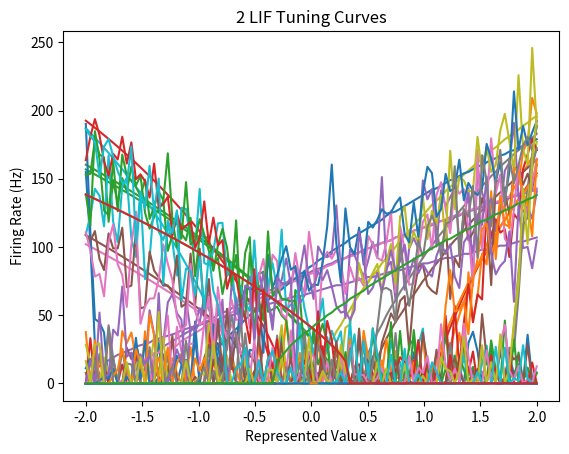
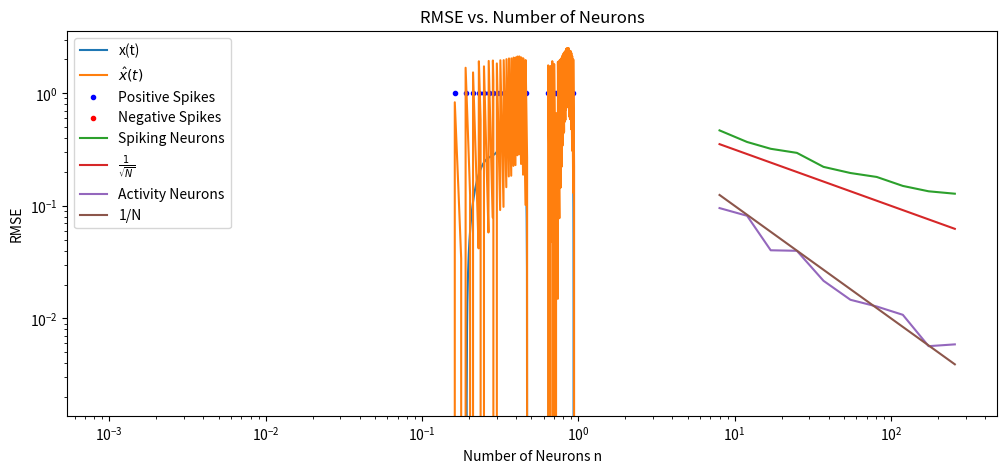
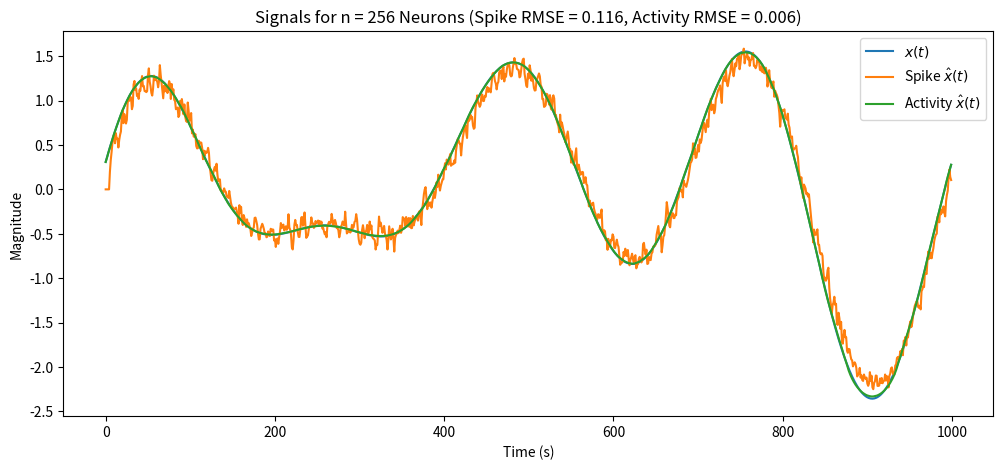

Write the Python code that produced these figures, in order.
# Import numpy and matplotlib -- you shouldn't need any other libraries
import numpy as np
import matplotlib.pyplot as plt

# Fix the numpy random seed for reproducible results
np.random.seed(18945)

# Some formating options
%config InlineBackend.figure_formats = ['svg']

""" Set up the variables """

N = 100         # Number of samples per neuron
n = 20          # Number of neurons
r = 2           # Radius
tau_ref = 0.002 # 2 ms
tau_rc = 0.02   # 20 ms
np.random.seed(0)

x = np.linspace(-2, 2, N)                               # x-axis
a_max = np.random.uniform(low=100, high=200, size=n)    # Firing rates
xi = np.random.uniform(low=-2, high=2, size=n)          # x-intercepts
e = np.random.choice([-1, 1], size=n)                   # Encoder directions

""" Compute alpha and J^bias """

def G_inverse(a):
    return 1 / (1 - np.exp((tau_ref - 1/a)/(tau_rc)))

def G(J):
    if J > 1:
        return 1 / (tau_ref - tau_rc * np.log(1 - 1/J))
    else:
        return 0
G_vec = np.vectorize(G)

# Slightly change the formula for alpha to account for the radius
alpha = (G_inverse(a_max) - 1) / (r - xi)
J_bias = 1 - alpha * xi

""" Calculate the tuning curves """

A = []
for i in range(n):
    a = G_vec(e[i] * alpha[i] * x + J_bias[i])
    A.append(a)
A = np.array(A)

""" Plotting the curves """

def plot_A(x, A):
    for i in range(A.shape[0]):
        plt.plot(x, A[i])

    plt.title(f"{A.shape[0]} LIF Tuning Curves")
    plt.xlabel("Represented Value x")
    plt.ylabel("Firing Rate (Hz)")
    plt.show()

plot_A(x, A)

def plot_decoder_error(x, D, A):
    # Compute the decoded value
    x_hat = D @ A

    # Report the RMSE
    rmse = np.sqrt(np.mean((x_hat - x)**2))
    rmse = round(rmse, 3)
    print(f"RMSE: {rmse}")

    # Plot the error
    plt.plot(x, x - x_hat)
    plt.title("Error x - $\\hat{x}$")
    plt.xlabel("Original x")
    plt.ylabel("Decoder Error")
    plt.show()

    return rmse

# Generate the noise
np.random.seed(0)
mu = 0
sigma = 0.1 * 200
noise = np.random.normal(mu, sigma, A.shape)

# Add noise to the activities but don't allow negative firing rates
A_noisy = np.maximum(A + noise, 0)
plot_A(x, A_noisy)

# Find the regularized decoder
D_reg = A @ x @ np.linalg.inv(A @ A.T + N * np.square(sigma) * np.eye(n))

# Plot the decoded signal and report the RMSE
_ = plot_decoder_error(x, D_reg, A_noisy)

def post_synaptic_current(tau, a=-0.005, b=0.05, dt=0.001):
    t = np.arange(a, b, dt)
    h = np.exp(-t/tau)

    for i, time in enumerate(t):
        if time < 0:
            h[i] = 0

    h /= np.sum(h)  # Normalize h to have area 1
    return t, h

# h(t) with a time constant of τ = 5 ms
t, h = post_synaptic_current(tau=0.005)

plt.plot(t, h)
plt.xlabel('Time (s)')
plt.ylabel('Magnitude')
plt.title('Synaptic Filter')
plt.show()

""" Generate the two opposite neurons """

# Use the same alpha and J_bias for both
neuron_idx = 9
chosen_alpha = alpha[neuron_idx]
chosen_J_bias = J_bias[neuron_idx]
print(f"Neuron {neuron_idx} has a firing rate of {np.round(A[neuron_idx][N//2])} Hz at x = 0")
print(f"alpha = {np.round(chosen_alpha, 3)}, J_bias = {np.round(chosen_J_bias, 3)}")

plot_A(x, np.array([G_vec(chosen_alpha * x + chosen_J_bias), G_vec(-chosen_alpha * x + chosen_J_bias)]))

""" Generate a random input x(t) """

T = 1
dt = 0.001

def generate_signal(T, dt, rms, limit, seed):
    np.random.seed(seed)
    ts = np.arange(0, T, dt)                                # Time points
    fs_hz = np.fft.fftshift(np.fft.fftfreq(len(ts), dt))    # Frequency bins in Hz
    fs_rad = 2 * np.pi * fs_hz                              # Frequency bins in rad/s

    # Generate half of the random signal in the frequency domain
    num_samples = len(fs_rad) // 2
    real = np.random.normal(0, 1, num_samples)
    imag = np.random.normal(0, 1, num_samples)
    half_freq_signal = real + 1j * imag

    # Create the full frequency signal by mirroring the half signal
    # Note: The DC component is 0, so the mean of the time domain signal is 0
    freq_signal = np.concatenate((half_freq_signal, np.array([0]), np.conj(np.flip(half_freq_signal))))

    # Cut freq_signal so it has the same length as fs (in case len(fs) is even)
    freq_signal = freq_signal[:len(fs_rad)]

    # Limit the signal to the desired frequency range
    freq_signal[np.abs(fs_hz) > limit] = 0

    # Turn it back into the time domain
    time_signal = np.fft.ifft(np.fft.ifftshift(freq_signal))

    # Check if the time domain signal is real
    imag_threshold = 1e-10  # Error threshold
    if np.all(np.abs(time_signal.imag) < imag_threshold):
        time_signal = time_signal.real
    else:
        raise ValueError("The time domain signal is not real")

    # Scale the time and frequency signals to the RMS power
    old_rms = np.sqrt(np.mean(time_signal ** 2))
    scaling_factor = rms / old_rms
    time_signal *= scaling_factor
    freq_signal *= scaling_factor

    return ts, fs_rad, time_signal, freq_signal

# 1 s long, dt = 1 ms, with rms = 1, and an upper limit of 5 Hz
ts, fs_rad, time_signal, freq_signal = generate_signal(T=T, dt=dt, rms=1, limit=5, seed=0)

""" Feed the signal into the two neurons and generate spikes """

def spike_train(x, e, alpha, J_bias, tau_ref, tau_rc, v_threshold=1, T=1, dt=0.001):
    ts = np.arange(0, T, dt)
    voltage = 0
    refractory_countdown = 0
    J = alpha * e * x + J_bias

    spikes = []
    voltages = []
    for i in range(len(ts)):
        # Make sure the voltage is non-negative
        voltage = max(voltage, 0)
        voltages.append(voltage)
        did_spike = 0

        # If not in refractory period, update the voltage
        if refractory_countdown <= 0:
            # Update the voltage
            delta_v = (J[i] - voltage) / tau_rc # dv/dt = (J - v) / tau_rc
            voltage += delta_v * dt             # dv = dv/dt * dt

            # If there's a spike, reset the voltage and start the countdown
            if voltage >= v_threshold:
                did_spike = 1
                voltage = 0
                refractory_countdown = tau_ref

        # If in refractory period, only update the countdown
        else:
            refractory_countdown -= dt
        
        spikes.append(did_spike)

    spikes = np.array(spikes)
    num_spikes = sum(spikes)

    return ts, spikes, num_spikes, voltages


# Neurons with opposite encoder directions
ts, spikes_pos, num_spikes_pos, voltages = spike_train(x=time_signal, e=1, alpha=chosen_alpha, J_bias=chosen_J_bias, tau_ref=tau_ref, tau_rc=tau_rc, T=T, dt=dt)
ts, spikes_neg, num_spikes_neg, voltages = spike_train(x=time_signal, e=-1, alpha=chosen_alpha, J_bias=chosen_J_bias, tau_ref=tau_ref, tau_rc=tau_rc, T=T, dt=dt)

""" Decode the spikes back into x_hat(t) """

# Calculate the decoder for average firing rates
def activity_decoder(x, e, alpha, J_bias, sigma):
    A = []
    for i, dir in enumerate(e):
        a = G_vec(dir * alpha[i] * x + J_bias[i])
        A.append(a)
    A = np.array(A)

    D = A @ x @ np.linalg.inv(A @ A.T + len(x) * np.square(sigma) * np.eye(len(e)))
    xhat = D @ A
    rmse = np.sqrt(np.mean((xhat - x)**2))

    return D, rmse, xhat

# Use the decoder from average firing rates to decode the spikes
def decode_spike_trains(ts, x, D, spikes, h, dt):
    # Build the A matrix by filtering the spikes with h(t)
    A = []
    for neuron in spikes:
        a = np.zeros_like(ts)
        for i, time in enumerate(ts):
            if neuron[i] == 1:
                for j in range(100):
                    if i+j < len(a):
                        a[i+j] += h[j]
        A.append(a)
    A = np.array(A)

    # Decode the spikes and scale the output by time step dt
    xhat = D[np.newaxis, :] @ A / dt
    rmse = np.sqrt(np.mean((xhat - x)**2))

    return xhat[0], rmse

t, h = post_synaptic_current(tau=0.005, a=0, b=0.1, dt=dt)
D, _, _ = activity_decoder(x=time_signal, e=[1, -1], alpha=[chosen_alpha]*2, J_bias=[chosen_J_bias]*2, sigma=sigma)
xhat, two_neuron_rmse = decode_spike_trains(ts, x=time_signal, D=D, spikes=[spikes_pos, spikes_neg], h=h, dt=dt)

""" Plot the original signal x(t), the spikes, and the decoded x_hat(t) all on the same graph """

# Plot x(t) and xhat(t)
plt.figure(figsize=(12, 5))
plt.plot(ts, time_signal, label="x(t)")
plt.plot(ts, xhat, label="$\\hat{x}(t)$")

# Plot the spikes as dots
pos_spike_idx = np.where(spikes_pos == 1)[0]
neg_spike_idx = np.where(spikes_neg == 1)[0]
pos_spike_times = ts[pos_spike_idx]
neg_spike_times = ts[neg_spike_idx]
plt.scatter(pos_spike_times, np.ones_like(pos_spike_times), color='blue', marker='.', label='Positive Spikes')
plt.scatter(neg_spike_times, -np.ones_like(neg_spike_times), color='red', marker='.', label='Negative Spikes')

plt.legend()
plt.xlabel('Time (s)')
plt.ylabel('Magnitude')
plt.title('Original and Decoded Signals + Spikes')
plt.show()

print(f"RMSE: {two_neuron_rmse}")

def neuron_group_rmse(n, seed):
    # Set up the neurons
    np.random.seed(seed)

    T = 1           # Simulation time
    dt = 0.001      # Step size
    r = 2           # Radius
    tau_ref = 0.002 # 2 ms
    tau_rc = 0.02   # 20 ms
    sigma = 20      # 0.1 * 200

    a_max = np.random.uniform(low=100, high=200, size=n)    # Firing rates
    xi = np.random.uniform(low=-2, high=2, size=n)          # x-intercepts
    e = np.random.choice([-1, 1], size=n)                   # Encoder directions

    alpha = (G_inverse(a_max) - 1) / (r - xi)
    J_bias = 1 - alpha * xi

    # Prepare filter h(t) and random signal x(t)
    t, h = post_synaptic_current(tau=0.005, a=0, b=0.1, dt=dt)
    ts, fs_rad, time_signal, freq_signal = generate_signal(T=T, dt=dt, rms=1, limit=5, seed=seed)

    # Compile the spike trains
    all_spikes = []
    for i in range(n):
        ts, spikes, num_spikes, voltages = spike_train(x=time_signal, e=e[i], alpha=alpha[i], J_bias=J_bias[i], tau_ref=tau_ref, tau_rc=tau_rc, T=T, dt=dt)
        all_spikes.append(spikes)

    D, act_rmse, act_xhat = activity_decoder(x=time_signal, e=e, alpha=alpha, J_bias=J_bias, sigma=sigma)
    spike_xhat, spike_rmse = decode_spike_trains(ts, x=time_signal, D=D, spikes=all_spikes, h=h, dt=dt)
    
    return spike_rmse, spike_xhat, act_rmse, act_xhat, time_signal

def compare_errors(power_low=3, power_high=8, num_trials=10, runs_per_trial=5):
    # Logarithmically space the number of neurons
    ns = np.logspace(power_low, power_high, num_trials, base=2)
    ns = np.round(ns).astype(int)

    # Average the RMSE over 5 runs for each n
    seed = 0
    avg_spike_rmses = []
    avg_act_rmses = []
    for n in ns:
        avg_spike_rmse = 0
        avg_act_rmse = 0
        for i in range(runs_per_trial):
            spike_rmse, spike_xhat, act_rmse, act_xhat, time_signal = neuron_group_rmse(n=n, seed=seed)
            avg_spike_rmse += spike_rmse / runs_per_trial
            avg_act_rmse += act_rmse / runs_per_trial
            seed += 1
        avg_spike_rmses.append(avg_spike_rmse)
        avg_act_rmses.append(avg_act_rmse)

    # Plot the RMSE vs. n
    plt.plot(ns, avg_spike_rmses, label="Spiking Neurons")
    plt.plot(ns, 1/np.sqrt(ns), label=r"$\frac{1}{\sqrt{N}}$")
    plt.plot(ns, avg_act_rmses, label="Activity Neurons")
    plt.plot(ns, 1/ns, label="1/N")
    plt.xscale('log', base=10)
    plt.yscale('log', base=10)
    plt.legend()
    plt.title("RMSE vs. Number of Neurons")
    plt.xlabel("Number of Neurons n")
    plt.ylabel("RMSE")
    plt.show()

    # Plot the final signal and decoded signal for the highest n
    plt.figure(figsize=(12, 5))
    plt.plot(time_signal, label="$x(t)$")
    plt.plot(spike_xhat, label="Spike $\\hat{x}(t)$")
    plt.plot(act_xhat, label="Activity $\\hat{x}(t)$")
    plt.legend()
    plt.xlabel("Time (s)")
    plt.ylabel("Magnitude")
    plt.title(f"Signals for n = {2**power_high} Neurons (Spike RMSE = {np.round(spike_rmse, 3)}, Activity RMSE = {np.round(act_rmse, 3)})")
    plt.show()

compare_errors()

# ✍ <YOUR SOLUTION HERE>

# ✍ <YOUR SOLUTION HERE>

# ✍ <YOUR SOLUTION HERE>

# ✍ <YOUR SOLUTION HERE>

# ✍ <YOUR SOLUTION HERE>

# ✍ <YOUR SOLUTION HERE>

# ✍ <YOUR SOLUTION HERE>